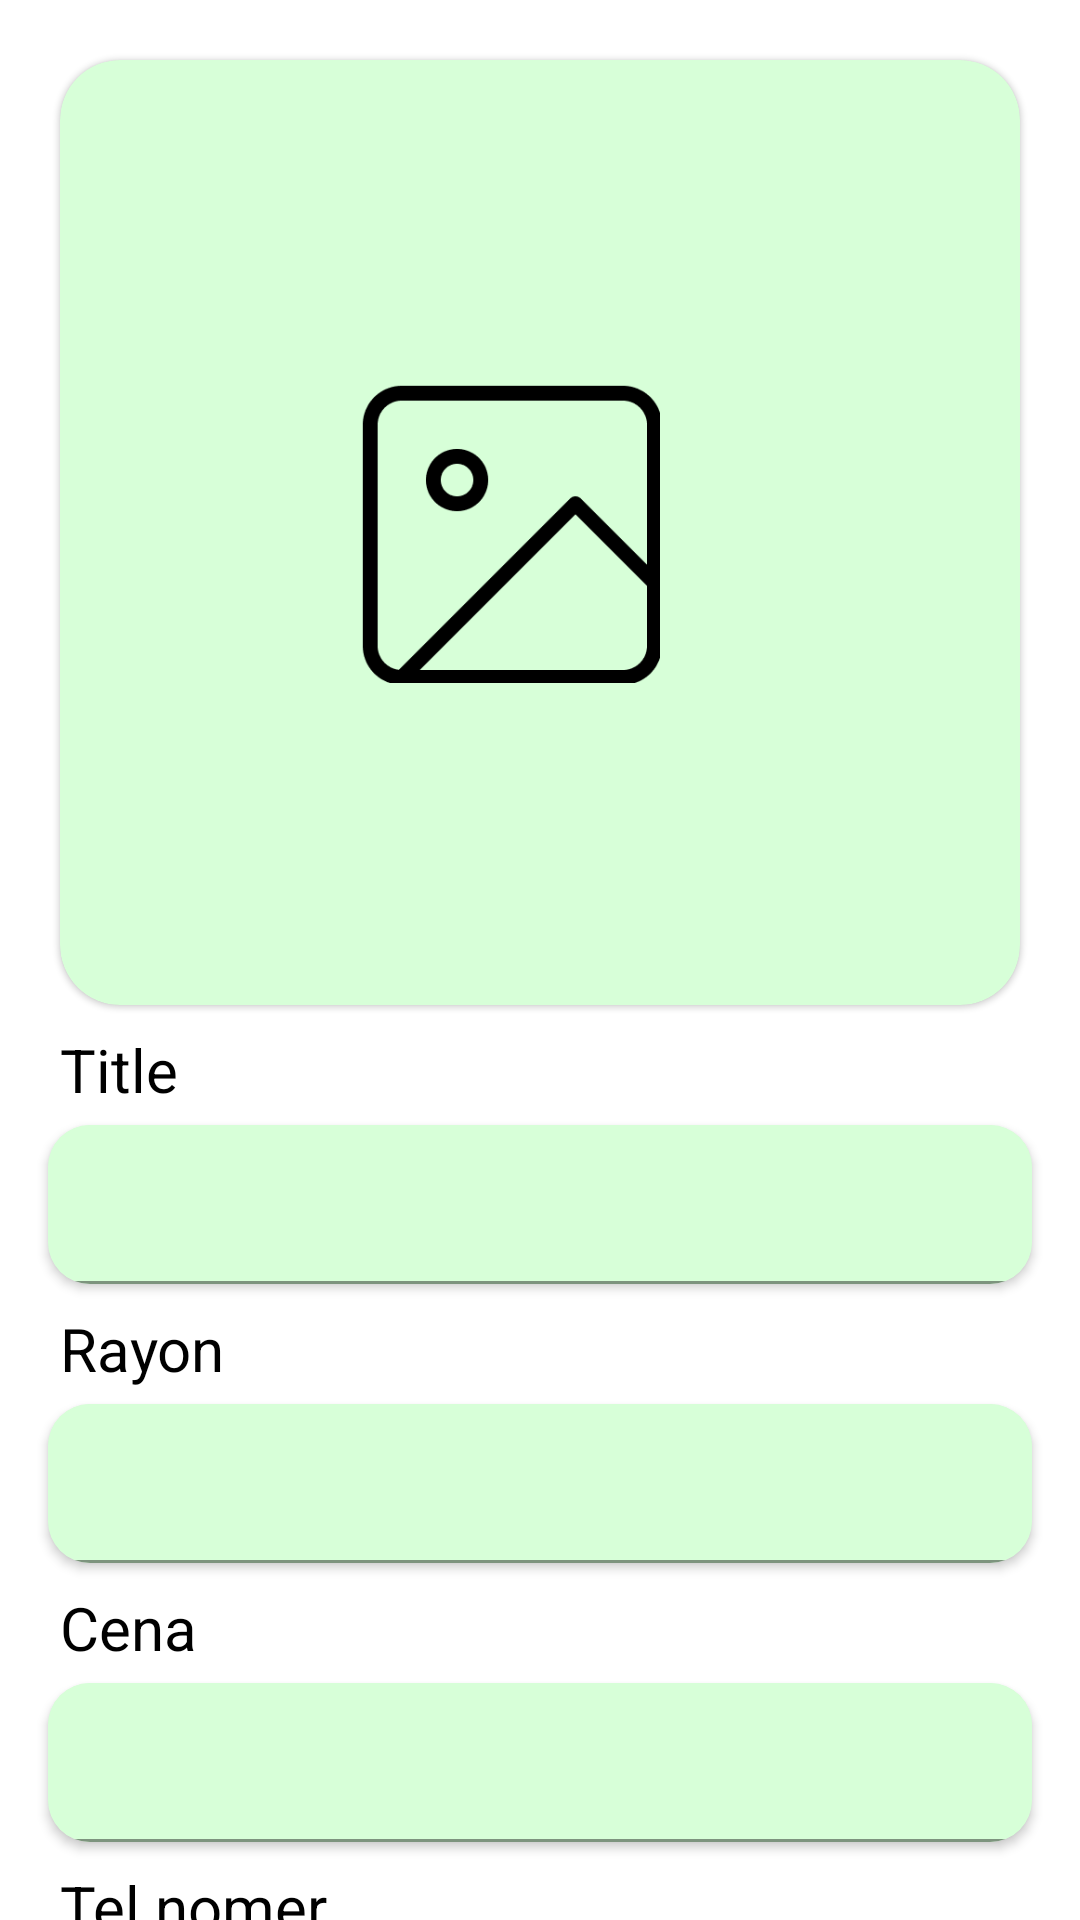

Produce the Android XML layout that renders to this screen, including the resource entries it uses.
<!-- AndroidManifest.xml: application theme Theme.ZooBereketMarket -->
<!-- res/layout/fragment_post.xml -->
<?xml version="1.0" encoding="utf-8"?>
<androidx.core.widget.NestedScrollView xmlns:android="http://schemas.android.com/apk/res/android"
    xmlns:app="http://schemas.android.com/apk/res-auto"
    android:layout_width="match_parent"
    android:background="@color/white"
    android:layout_height="match_parent">

    <androidx.constraintlayout.widget.ConstraintLayout
        android:layout_width="match_parent"
        android:layout_height="wrap_content">

        <ImageView
            android:layout_width="100dp"
            android:layout_height="100dp"
            android:elevation="2dp"
            android:src="@drawable/gallery"
            app:layout_constraintBottom_toBottomOf="@id/post_card1"
            app:layout_constraintEnd_toEndOf="@id/post_card1"
            app:layout_constraintStart_toStartOf="parent"
            app:layout_constraintTop_toTopOf="@id/post_card1" />


        <com.google.android.material.card.MaterialCardView
            android:id="@+id/post_card1"
            android:layout_width="match_parent"
            android:layout_height="315dp"
            android:layout_margin="20dp"
            android:backgroundTint="#D7FFD8"
            app:cardCornerRadius="20dp"
            app:layout_constraintTop_toTopOf="parent" />

        <TextView
            android:id="@+id/post_text_1"
            android:layout_width="wrap_content"
            android:layout_height="wrap_content"
            android:layout_marginStart="20dp"
            android:layout_marginTop="8dp"
            android:text="Title"
            android:textColor="@color/black"
            android:textSize="20sp"
            app:layout_constraintStart_toStartOf="parent"
            app:layout_constraintTop_toBottomOf="@id/post_card1" />

        <androidx.cardview.widget.CardView
            android:id="@+id/post_card2"
            android:layout_width="match_parent"
            android:layout_height="wrap_content"
            android:layout_marginHorizontal="16dp"
            android:layout_marginVertical="5dp"
            android:backgroundTint="#D7FFD8"
            app:cardCornerRadius="14dp"
            app:layout_constraintTop_toBottomOf="@id/post_text_1">

            <com.google.android.material.textfield.TextInputLayout
                android:layout_width="match_parent"
                android:layout_height="wrap_content"
                app:boxBackgroundColor="#D7FFD8">

                <com.google.android.material.textfield.TextInputEditText
                    android:id="@+id/post_title_edText"
                    android:layout_width="match_parent"
                    android:layout_height="wrap_content"
                    android:textSize="14sp" />

            </com.google.android.material.textfield.TextInputLayout>
        </androidx.cardview.widget.CardView>

        <TextView
            android:id="@+id/post_text_2"
            android:layout_width="wrap_content"
            android:layout_height="wrap_content"
            android:layout_marginStart="20dp"
            android:layout_marginTop="8dp"
            android:text="Rayon"
            android:textColor="@color/black"
            android:textSize="20sp"
            app:layout_constraintStart_toStartOf="parent"
            app:layout_constraintTop_toBottomOf="@id/post_card2" />

        <androidx.cardview.widget.CardView
            android:id="@+id/post_card3"
            android:layout_width="match_parent"
            android:layout_height="wrap_content"
            android:layout_marginHorizontal="16dp"
            android:layout_marginVertical="5dp"
            android:backgroundTint="#D7FFD8"
            app:cardCornerRadius="14dp"
            app:layout_constraintTop_toBottomOf="@id/post_text_2">

            <com.google.android.material.textfield.TextInputLayout
                android:layout_width="match_parent"
                android:layout_height="wrap_content"
                app:boxBackgroundColor="#D7FFD8">

                <com.google.android.material.textfield.TextInputEditText
                    android:id="@+id/login_village_edText"
                    android:layout_width="match_parent"
                    android:layout_height="wrap_content"
                    android:textSize="14sp" />

            </com.google.android.material.textfield.TextInputLayout>
        </androidx.cardview.widget.CardView>


        <TextView
            android:id="@+id/post_text_3"
            android:layout_width="wrap_content"
            android:layout_height="wrap_content"
            android:layout_marginStart="20dp"
            android:layout_marginTop="8dp"
            android:text="Cena"
            android:textColor="@color/black"
            android:textSize="20sp"
            app:layout_constraintStart_toStartOf="parent"
            app:layout_constraintTop_toBottomOf="@id/post_card3" />

        <androidx.cardview.widget.CardView
            android:id="@+id/post_card4"
            android:layout_width="match_parent"
            android:layout_height="wrap_content"
            android:layout_marginHorizontal="16dp"
            android:layout_marginVertical="5dp"
            android:backgroundTint="#D7FFD8"
            app:cardCornerRadius="14dp"
            app:layout_constraintTop_toBottomOf="@id/post_text_3">

            <com.google.android.material.textfield.TextInputLayout
                android:layout_width="match_parent"
                android:layout_height="wrap_content"
                app:boxBackgroundColor="#D7FFD8">

                <com.google.android.material.textfield.TextInputEditText
                    android:id="@+id/login_money_edText"
                    android:layout_width="match_parent"
                    android:layout_height="wrap_content"
                    android:textSize="14sp" />

            </com.google.android.material.textfield.TextInputLayout>
        </androidx.cardview.widget.CardView>


        <TextView
            android:id="@+id/post_text_4"
            android:layout_width="wrap_content"
            android:layout_height="wrap_content"
            android:layout_marginStart="20dp"
            android:layout_marginTop="8dp"
            android:text="Tel nomer"
            android:textColor="@color/black"
            android:textSize="20sp"
            app:layout_constraintStart_toStartOf="parent"
            app:layout_constraintTop_toBottomOf="@id/post_card4" />

        <androidx.cardview.widget.CardView
            android:id="@+id/post_card5"
            android:layout_width="match_parent"
            android:layout_height="wrap_content"
            android:layout_marginHorizontal="16dp"
            android:layout_marginVertical="5dp"
            android:backgroundTint="#D7FFD8"
            app:cardCornerRadius="14dp"
            app:layout_constraintTop_toBottomOf="@id/post_text_4">

            <com.google.android.material.textfield.TextInputLayout
                android:layout_width="match_parent"
                android:layout_height="wrap_content"
                app:boxBackgroundColor="#D7FFD8">

                <com.google.android.material.textfield.TextInputEditText
                    android:id="@+id/login_phone_edText"
                    android:layout_width="match_parent"
                    android:layout_height="wrap_content"
                    android:textSize="14sp" />

            </com.google.android.material.textfield.TextInputLayout>
        </androidx.cardview.widget.CardView>


        <TextView
            android:id="@+id/post_text_5"
            android:layout_width="wrap_content"
            android:layout_height="wrap_content"
            android:layout_marginStart="20dp"
            android:layout_marginTop="8dp"
            android:text="Lokaciya"
            android:textColor="@color/black"
            android:textSize="20sp"
            app:layout_constraintStart_toStartOf="parent"
            app:layout_constraintTop_toBottomOf="@id/post_card5" />

        <androidx.cardview.widget.CardView
            android:id="@+id/post_card6"
            android:layout_width="match_parent"
            android:layout_height="wrap_content"
            android:layout_marginHorizontal="16dp"
            android:layout_marginVertical="5dp"
            android:backgroundTint="#D7FFD8"
            app:cardCornerRadius="14dp"
            app:layout_constraintTop_toBottomOf="@id/post_text_5">

            <com.google.android.material.textfield.TextInputLayout
                android:layout_width="match_parent"
                android:layout_height="wrap_content"
                app:boxBackgroundColor="#D7FFD8">

                <com.google.android.material.textfield.TextInputEditText
                    android:id="@+id/login_location_edText"
                    android:layout_width="match_parent"
                    android:layout_height="wrap_content"
                    android:textSize="14sp" />

            </com.google.android.material.textfield.TextInputLayout>
        </androidx.cardview.widget.CardView>

        <com.google.android.material.button.MaterialButton
            android:id="@+id/post_publish_btn"
            android:layout_width="match_parent"
            android:layout_height="wrap_content"
            android:layout_marginHorizontal="40dp"
            android:layout_marginVertical="20dp"
            android:backgroundTint="#00EE10"
            android:padding="16dp"
            android:text="Publish"
            android:textAllCaps="false"
            android:textColor="@color/black"
            android:textSize="20sp"
            app:cornerRadius="20dp"
            app:layout_constraintBottom_toBottomOf="parent"
            app:layout_constraintTop_toBottomOf="@id/post_card6" />
    </androidx.constraintlayout.widget.ConstraintLayout>
</androidx.core.widget.NestedScrollView>
<!-- resources referenced by this layout -->
<resources>
  <!-- drawable gallery: png bitmap (drawable, 4762 bytes) -->
  <style name="Theme.ZooBereketMarket" parent="Theme.MaterialComponents.DayNight.NoActionBar">
          
          <item name="colorPrimary">@color/purple_500</item>
          <item name="colorPrimaryVariant">@color/purple_700</item>
          <item name="colorOnPrimary">@color/white</item>
          
          <item name="colorSecondary">@color/teal_200</item>
          <item name="colorSecondaryVariant">@color/teal_700</item>
          <item name="colorOnSecondary">@color/black</item>
          
          <item name="android:statusBarColor">?attr/colorPrimaryVariant</item>
          
      </style>
  <!-- not gathered from this repository: default colours our renderer supplied (Android Studio template values) -->
  <color name="purple_500">#FF6200EE</color>
  <color name="purple_700">#FF3700B3</color>
  <color name="teal_200">#FF03DAC5</color>
  <color name="teal_700">#FF018786</color>
  <color name="black">#FF000000</color>
  <color name="white">#FFFFFFFF</color>
</resources>
